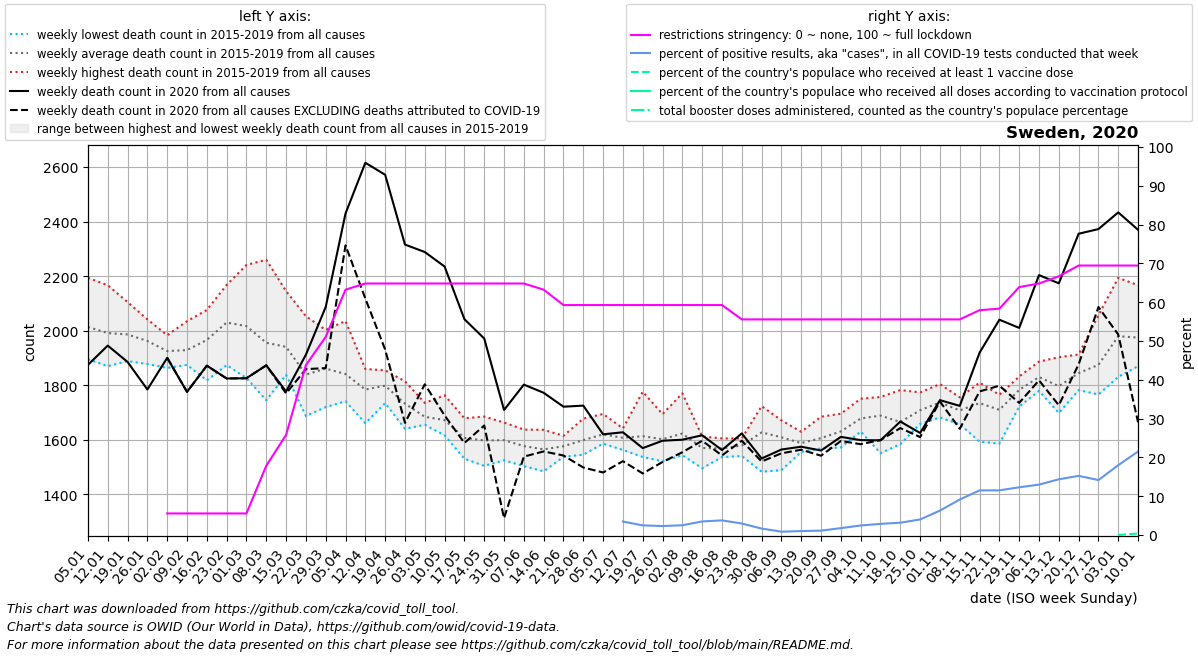

The data file committed next to this chart (first rows):
date, location, time_unit, time, deaths_2010_all_ages, deaths_2011_all_ages, deaths_2012_all_ages, deaths_2013_all_ages, deaths_2014_all_ages, deaths_2015_all_ages, deaths_2016_all_ages, deaths_2017_all_ages, deaths_2018_all_ages, deaths_2019_all_ages, deaths_2020_all_ages, deaths_2021_all_ages, deaths_2022_all_ages, new_deaths, new_cases_smoothed, new_tests_smoothed, positive_test_percent, stringency_index, people_vaccinated, people_fully_vaccinated
2020-01-05, Sweden, weekly, 1, , , , , , 1932, 1895, 2194, 2054, 1993, 1874, 2370, 2058, , , , , , , 
2020-01-12, Sweden, weekly, 2, , , , , , 1974, 1949, 2167, 1996, 1870, 1945, 2353, , , , , , , , 
2020-01-19, Sweden, weekly, 3, , , , , , 1943, 1993, 2105, 2000, 1889, 1885, 2307, , , , , , , , 
2020-01-26, Sweden, weekly, 4, , , , , , 1954, 2041, 1955, 1984, 1878, 1784, 2130, , , , , , , , 
2020-02-02, Sweden, weekly, 5, , , , , , 1983, 1946, 1926, 1907, 1863, 1900, 1910, , 0.0, 0.0, 0.0, , 5.56, , 
2020-02-09, Sweden, weekly, 6, , , , , , 1876, 1874, 1923, 2035, 1936, 1776, 1918, , 0.0, 0.286, 0.0, , 5.56, , 
2020-02-16, Sweden, weekly, 7, , , , , , 2009, 1875, 2052, 2076, 1818, 1872, 1892, , 0.0, 0.0, 0.0, , 5.56, , 
2020-02-23, Sweden, weekly, 8, , , , , , 2115, 1882, 2111, 2168, 1874, 1825, 1862, , 0.0, 0.0, 0.0, , 5.56, , 
2020-03-01, Sweden, weekly, 9, , , , , , 2085, 1899, 2031, 2241, 1826, 1826, 1712, , 0.0, 5.572, 0.0, , 5.56, , 
2020-03-08, Sweden, weekly, 10, , , , , , 2053, 1848, 1872, 2260, 1745, 1873, 1859, , 0.0, 100.6, 0.0, , 17.85, , 
2020-03-15, Sweden, weekly, 11, , , , , , 1944, 1838, 1892, 2145, 1884, 1777, 1737, , 7.0, 624.4, 0.0, , 25.79, , 
2020-03-22, Sweden, weekly, 12, , , , , , 1886, 1833, 1734, 2053, 1687, 1912, 1770, , 53.0, 834.3, 0.0, , 43.78, , 
2020-03-29, Sweden, weekly, 13, , , , , , 1942, 1815, 1824, 2003, 1720, 2087, 1720, , 224.0, 1469, 0.0, , 51.06, , 
2020-04-05, Sweden, weekly, 14, , , , , , 1845, 1741, 1836, 2035, 1747, 2430, 1751, , 117.0, 2803, 0.0, , 63.22, , 
2020-04-12, Sweden, weekly, 15, , , , , , 1859, 1809, 1761, 1829, 1661, 2616, 1705, , 498.0, 3566, 0.0, , 64.81, , 
2020-04-19, Sweden, weekly, 16, , , , , , 1854, 1807, 1810, 1734, 1785, 2572, 1736, , 641.0, 3646, 0.0, , 64.81, , 
2020-04-26, Sweden, weekly, 17, , , , , , 1774, 1640, 1814, 1686, 1747, 2316, 1665, , 654.0, 4141, 0.0, , 64.81, , 
2020-05-03, Sweden, weekly, 18, , , , , , 1666, 1655, 1735, 1706, 1659, 2288, 1726, , 485.0, 4155, 0.0, , 64.81, , 
2020-05-10, Sweden, weekly, 19, , , , , , 1672, 1622, 1763, 1616, 1687, 2235, 1708, , 546.0, 3854, 0.0, , 64.81, , 
2020-05-17, Sweden, weekly, 20, , , , , , 1679, 1601, 1623, 1530, 1601, 2042, 1597, , 454.0, 4059, 0.0, , 64.81, , 
2020-05-24, Sweden, weekly, 21, , , , , , 1681, 1586, 1685, 1504, 1530, 1971, 1561, , 319.0, 3763, 0.0, , 64.81, , 
2020-05-31, Sweden, weekly, 22, , , , , , 1638, 1581, 1663, 1525, 1586, 1709, 1561, , 397.0, 3995, 0.0, , 64.81, , 
2020-06-07, Sweden, weekly, 23, , , , , , 1637, 1503, 1595, 1556, 1592, 1802, 1560, , 264.0, 5186, 0.0, , 64.81, , 
2020-06-14, Sweden, weekly, 24, , , , , , 1629, 1582, 1636, 1484, 1492, 1772, 1519, , 215.0, 6659, 0.0, , 63.22, , 
2020-06-21, Sweden, weekly, 25, , , , , , 1612, 1614, 1537, 1543, 1574, 1721, 1542, , 179.0, 7355, 0.0, , 59.26, , 
2020-06-28, Sweden, weekly, 26, , , , , , 1545, 1580, 1631, 1677, 1560, 1725, 1537, , 227.0, 7363, 0.0, , 59.26, , 
2020-07-05, Sweden, weekly, 27, , , , , , 1694, 1586, 1586, 1640, 1592, 1620, 1585, , 140.0, 5561, 0.0, , 59.26, , 
2020-07-12, Sweden, weekly, 28, , , , , , 1581, 1642, 1562, 1637, 1613, 1627, 1609, , 106.0, 2870, 82843, 3.466, 59.26, , 
2020-07-19, Sweden, weekly, 29, , , , , , 1550, 1653, 1549, 1776, 1537, 1569, 1566, , 93.0, 1878, 75339, 2.487, 59.26, , 
2020-07-26, Sweden, weekly, 30, , , , , , 1559, 1667, 1521, 1694, 1569, 1596, 1640, , 78.0, 1476, 63631, 2.317, 59.26, , 
2020-08-02, Sweden, weekly, 31, , , , , , 1610, 1612, 1578, 1770, 1543, 1600, 1526, , 46.0, 1399, 55678, 2.522, 59.26, , 
2020-08-09, Sweden, weekly, 32, , , , , , 1549, 1612, 1594, 1495, 1598, 1616, 1633, , 20.0, 1871, 53456, 3.499, 59.26, , 
2020-08-16, Sweden, weekly, 33, , , , , , 1560, 1605, 1588, 1550, 1536, 1562, 1589, , 20.0, 2095, 55482, 3.777, 59.26, , 
2020-08-23, Sweden, weekly, 34, , , , , , 1588, 1605, 1570, 1540, 1592, 1623, 1606, , 27.0, 1819, 61623, 2.964, 55.56, , 
2020-08-30, Sweden, weekly, 35, , , , , , 1483, 1723, 1609, 1628, 1692, 1531, 1623, , 11.0, 1248, 76784, 1.668, 55.56, , 
2020-09-06, Sweden, weekly, 36, , , , , , 1671, 1593, 1635, 1657, 1488, 1564, 1661, , 14.0, 932.7, 108717, 0.8653, 55.56, , 
2020-09-13, Sweden, weekly, 37, , , , , , 1575, 1573, 1629, 1556, 1606, 1574, 1707, , 11.0, 1391, 135609, 1.024, 55.56, , 
2020-09-20, Sweden, weekly, 38, , , , , , 1589, 1568, 1601, 1685, 1587, 1560, 1678, , 19.0, 1595, 140842, 1.134, 55.56, , 
2020-09-27, Sweden, weekly, 39, , , , , , 1656, 1637, 1572, 1593, 1695, 1610, 1723, , 15.0, 2352, 132888, 1.777, 55.56, , 
2020-10-04, Sweden, weekly, 40, , , , , , 1674, 1630, 1750, 1648, 1687, 1599, 1661, , 15.0, 3176, 129157, 2.458, 55.56, , 
2020-10-11, Sweden, weekly, 41, , , , , , 1550, 1694, 1738, 1757, 1704, 1598, 1700, , -1.0, 3896, 135404, 2.875, 55.56, , 
2020-10-18, Sweden, weekly, 42, , , , , , 1596, 1782, 1690, 1584, 1672, 1667, 1741, , 24.0, 4636, 146004, 3.174, 55.56, , 
2020-10-25, Sweden, weekly, 43, , , , , , 1720, 1658, 1686, 1702, 1774, 1625, 1736, , 15.0, 6463, 160536, 4.013, 55.56, , 
2020-11-01, Sweden, weekly, 44, , , , , , 1682, 1756, 1804, 1753, 1689, 1745, 1834, , 5.0, 11548, 182335, 6.294, 55.56, , 
2020-11-08, Sweden, weekly, 45, , , , , , 1683, 1755, 1657, 1692, 1751, 1724, 1776, , 84.0, 19891, 216495, 9.153, 55.56, , 
2020-11-15, Sweden, weekly, 46, , , , , , 1741, 1809, 1802, 1593, 1727, 1919, 1786, , 142.0, 28725, 249198, 11.51, 57.93, , 
2020-11-22, Sweden, weekly, 47, , , , , , 1709, 1740, 1749, 1586, 1765, 2040, 1740, , 242.0, 30477, 264781, 11.51, 58.33, , 
2020-11-29, Sweden, weekly, 48, , , , , , 1722, 1832, 1788, 1831, 1740, 2010, 1828, , 275.0, 33990, 276198, 12.3, 63.88, , 
2020-12-06, Sweden, weekly, 49, , , , , , 1834, 1887, 1812, 1838, 1779, 2204, 1942, , 386.0, 35616, 274258, 12.99, 64.81, , 
2020-12-13, Sweden, weekly, 50, , , , , , 1698, 1903, 1844, 1770, 1767, 2174, 1919, , 447.0, 39291, 273482, 14.36, 66.67, , 
2020-12-20, Sweden, weekly, 51, , , , , , 1782, 1913, 1862, 1792, 1874, 2356, 1950, , 479.0, 44868, 294216, 15.24, 69.44, , 
2020-12-27, Sweden, weekly, 52, , , , , , 1766, 2057, 1976, 1808, 1766, 2372, 2031, , 286.0, 38323, 267927, 14.16, 69.44, , 
2021-01-03, Sweden, weekly, 53, , , , , 1932, 1831, 2194, 2054, 1993, 1874, 2434, 2058, , 448.0, 39240, 219232, 17.99, 69.44, 2474, 
2021-01-10, Sweden, weekly, 1, , , , , 1974, 1895, 2167, 1996, 1870, 1945, 2370, , , 706.0, 45157, 209563, 21.52, 69.44, 39629, 
